Photos from the image-classification dataset "mantarlar" in the GitHub repository akatakan/Edible-Mushroom-Classifier. Its 3 classes are: yenebilen, yenilebilen, zehirli.

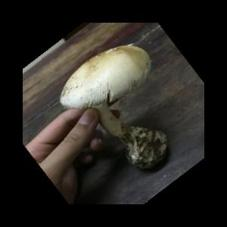
Label: yenilebilen

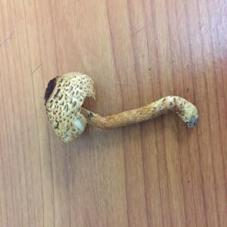
Label: zehirli

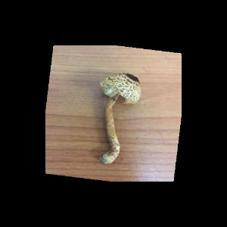
Label: zehirli

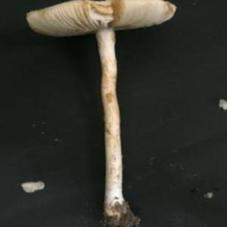
Label: zehirli

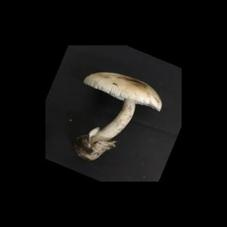
Label: yenebilen

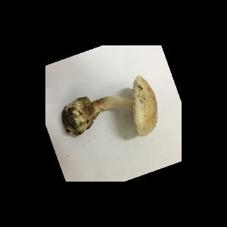
Label: yenebilen
